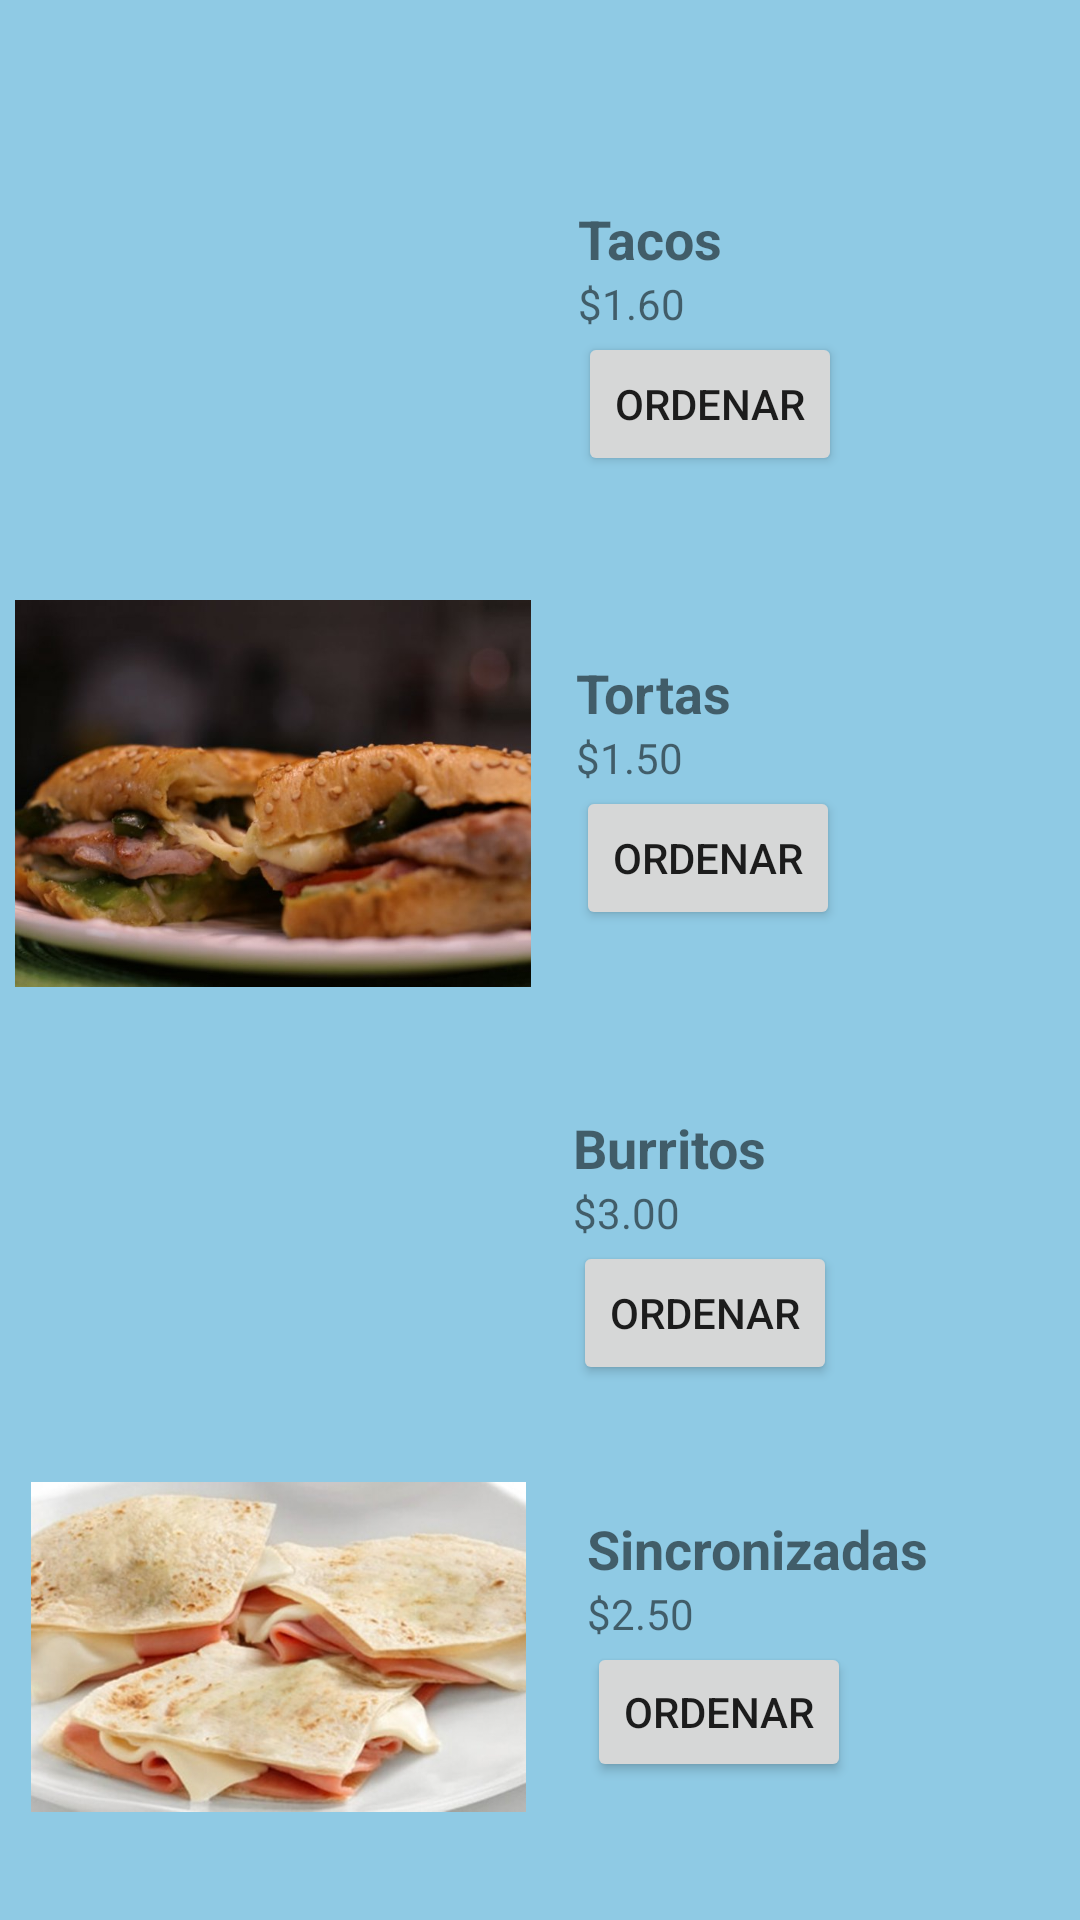

Layout XML and referenced resources for this Android screen:
<!-- AndroidManifest.xml: application theme Theme.Grupo_1 -->
<!-- res/layout/activity_platos.xml -->
<?xml version="1.0" encoding="utf-8"?>
<androidx.constraintlayout.widget.ConstraintLayout xmlns:android="http://schemas.android.com/apk/res/android"
    xmlns:app="http://schemas.android.com/apk/res-auto"
    xmlns:tools="http://schemas.android.com/tools"
    android:layout_width="wrap_content"
    android:layout_height="wrap_content"

    tools:context=".Platos">

    <LinearLayout
        android:layout_width="match_parent"
        android:layout_height="match_parent"
        android:background="#8FCAE4"
        android:gravity="start"

        android:orientation="vertical"
        app:layout_constraintBottom_toBottomOf="parent"
        app:layout_constraintEnd_toEndOf="parent"
        app:layout_constraintStart_toStartOf="parent"
        app:layout_constraintTop_toTopOf="parent">


        <ListView
            android:id="@+id/listView"
            android:layout_width="match_parent"
            android:layout_height="wrap_content"
            android:layout_margin="20dp"
            android:dividerHeight="10dp" />

        <LinearLayout
            android:layout_width="match_parent"
            android:layout_height="146dp"
            android:layout_marginBottom="5dp"
            android:gravity="center_vertical"
            android:orientation="horizontal">

            <ImageView
                android:id="@+id/foto"
                android:layout_width="365dp"
                android:layout_height="129dp"
                android:layout_weight="1"
                android:adjustViewBounds="true"
                android:src="@mipmap/plat" />

            <LinearLayout
                android:layout_width="match_parent"
                android:layout_height="wrap_content"
                android:layout_weight="1"
                android:orientation="vertical"
                android:padding="10dp">

                <TextView
                    android:id="@+id/tacos"
                    android:layout_width="match_parent"
                    android:layout_height="wrap_content"
                    android:text="Tacos"
                    android:textSize="18dp"
                    android:textStyle="bold" />

                <TextView
                    android:id="@+id/precioTacos"
                    android:layout_width="match_parent"
                    android:layout_height="wrap_content"
                    android:text="$1.60" />

                <Button
                    android:id="@+id/ordenar1"
                    android:layout_width="wrap_content"
                    android:layout_height="wrap_content"
                    android:text="Ordenar"
                    android:onClick="Orden"
                    app:layout_constraintBottom_toBottomOf="parent"
                    app:layout_constraintEnd_toEndOf="parent"
                    app:layout_constraintStart_toStartOf="parent"
                    app:layout_constraintTop_toTopOf="parent" />

            </LinearLayout>
        </LinearLayout>

        <LinearLayout
            android:layout_width="match_parent"
            android:layout_height="147dp"
            android:layout_marginBottom="5dp"
            android:gravity="center_vertical"
            android:orientation="horizontal">

            <ImageView
                android:id="@+id/foto1"
                android:layout_width="364dp"
                android:layout_height="129dp"
                android:layout_weight="1"
                android:adjustViewBounds="true"
                android:src="@mipmap/plato1" />

            <LinearLayout
                android:layout_width="match_parent"
                android:layout_height="wrap_content"
                android:layout_weight="1"
                android:orientation="vertical"
                android:padding="10dp">

                <TextView
                    android:id="@+id/tortas"
                    android:layout_width="match_parent"
                    android:layout_height="wrap_content"
                    android:text="Tortas"
                    android:textSize="18dp"
                    android:textStyle="bold" />

                <TextView
                    android:id="@+id/precioTortas"
                    android:layout_width="match_parent"
                    android:layout_height="wrap_content"
                    android:text="$1.50" />

                <Button
                    android:id="@+id/ordenar2"
                    android:layout_width="wrap_content"
                    android:layout_height="wrap_content"
                    android:text="Ordenar"
                    android:onClick="orden1"
                    app:layout_constraintBottom_toBottomOf="parent"
                    app:layout_constraintEnd_toEndOf="parent"
                    app:layout_constraintStart_toStartOf="parent"
                    app:layout_constraintTop_toTopOf="parent" />

            </LinearLayout>
        </LinearLayout>

        <LinearLayout
            android:layout_width="match_parent"
            android:layout_height="146dp"
            android:layout_marginBottom="5dp"
            android:gravity="center_vertical"
            android:orientation="horizontal">

            <ImageView
                android:id="@+id/foto2"
                android:layout_width="362dp"
                android:layout_height="111dp"
                android:layout_weight="1"
                android:adjustViewBounds="true"
                android:src="@mipmap/plato2" />

            <LinearLayout
                android:layout_width="match_parent"
                android:layout_height="wrap_content"
                android:layout_weight="1"
                android:orientation="vertical"
                android:padding="10dp">

                <TextView
                    android:id="@+id/burritos"
                    android:layout_width="match_parent"
                    android:layout_height="wrap_content"
                    android:text="Burritos"
                    android:textSize="18dp"
                    android:textStyle="bold" />

                <TextView
                    android:id="@+id/precioBurritos"
                    android:layout_width="match_parent"
                    android:layout_height="wrap_content"
                    android:text="$3.00" />

                <Button
                    android:id="@+id/ordenar3"
                    android:layout_width="wrap_content"
                    android:layout_height="wrap_content"
                    android:text="Ordenar"
                    android:onClick="orden2"
                    app:layout_constraintBottom_toBottomOf="parent"
                    app:layout_constraintEnd_toEndOf="parent"
                    app:layout_constraintStart_toStartOf="parent"
                    app:layout_constraintTop_toTopOf="parent" />

            </LinearLayout>
        </LinearLayout>

        <LinearLayout
            android:layout_width="match_parent"
            android:layout_height="110dp"
            android:layout_marginBottom="5dp"
            android:gravity="center_vertical"
            android:orientation="horizontal">

            <ImageView
                android:id="@+id/foto3"
                android:layout_width="371dp"
                android:layout_height="match_parent"
                android:layout_weight="1"
                android:adjustViewBounds="true"
                android:src="@mipmap/plato3" />

            <LinearLayout
                android:layout_width="match_parent"
                android:layout_height="wrap_content"
                android:layout_weight="1"
                android:orientation="vertical"
                android:padding="10dp">

                <TextView
                    android:id="@+id/sincronizadas"
                    android:layout_width="match_parent"
                    android:layout_height="wrap_content"
                    android:text="Sincronizadas"
                    android:textSize="18dp"
                    android:textStyle="bold" />

                <TextView
                    android:id="@+id/precioSincronizadas"
                    android:layout_width="match_parent"
                    android:layout_height="wrap_content"
                    android:text="$2.50" />

                <Button
                    android:id="@+id/ordenar4"
                    android:layout_width="wrap_content"
                    android:layout_height="wrap_content"
                    android:text="Ordenar"
                    android:onClick="orden3"
                    app:layout_constraintBottom_toBottomOf="parent"
                    app:layout_constraintEnd_toEndOf="parent"
                    app:layout_constraintStart_toStartOf="parent"
                    app:layout_constraintTop_toTopOf="parent" />

            </LinearLayout>
        </LinearLayout>
    </LinearLayout>


    <Button
        android:id="@+id/logoout"
        android:layout_width="wrap_content"
        android:layout_height="wrap_content"
        android:layout_marginStart="244dp"
        android:layout_marginTop="1305dp"
        android:layout_marginEnd="16dp"
        android:layout_marginBottom="667dp"
        android:text="Cerrar Sesion"
        app:layout_constraintBottom_toBottomOf="parent"
        app:layout_constraintEnd_toEndOf="parent"
        app:layout_constraintStart_toStartOf="parent"
        app:layout_constraintTop_toTopOf="parent" />


</androidx.constraintlayout.widget.ConstraintLayout>
<!-- resources referenced by this layout -->
<resources>
  <!-- mipmap plato1: jpg bitmap (mipmap-hdpi, 37423 bytes) -->
  <!-- mipmap plato3: jpg bitmap (mipmap-hdpi, 38132 bytes) -->
  <style name="Theme.Grupo_1" parent="Theme.MaterialComponents.DayNight.DarkActionBar">
          
          <item name="colorPrimary">@color/purple_500</item>
          <item name="colorPrimaryVariant">@color/purple_700</item>
          <item name="colorOnPrimary">@color/white</item>
          
          <item name="colorSecondary">@color/teal_200</item>
          <item name="colorSecondaryVariant">@color/teal_700</item>
          <item name="colorOnSecondary">@color/black</item>
          
          <item name="android:statusBarColor" tools:targetApi="l">?attr/colorPrimaryVariant</item>
          
      </style>
  <!-- not gathered from this repository: default colours our renderer supplied (Android Studio template values) -->
  <color name="purple_500">#FF6200EE</color>
  <color name="purple_700">#FF3700B3</color>
  <color name="teal_200">#FF03DAC5</color>
  <color name="teal_700">#FF018786</color>
  <color name="black">#FF000000</color>
  <color name="white">#FFFFFFFF</color>
</resources>
